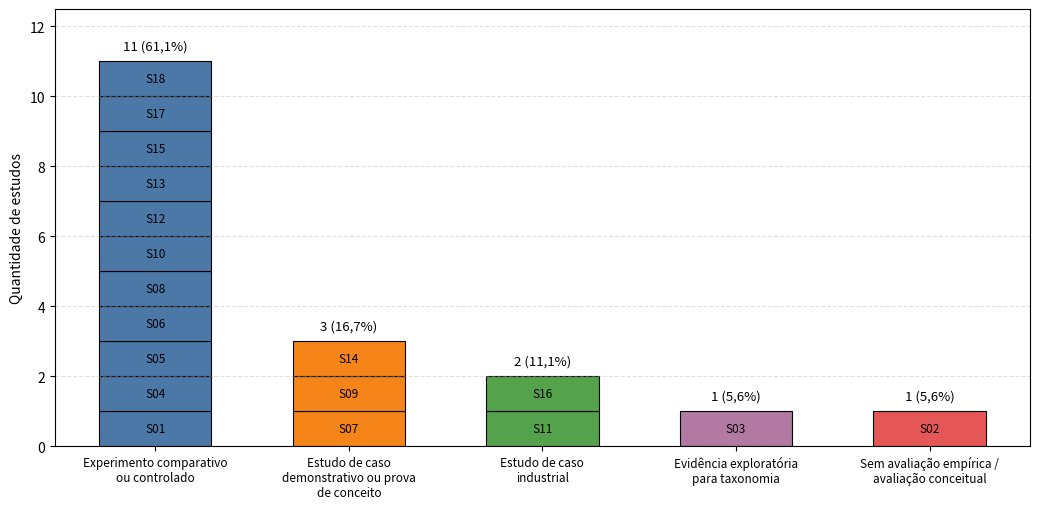

The matplotlib source for this figure:
from pathlib import Path
from textwrap import fill

import matplotlib.pyplot as plt
import numpy as np

# Dados da QP7
categorias = [
    {
        "nome": "Experimento comparativo ou controlado",
        "estudos": [
            "S01",
            "S04",
            "S05",
            "S06",
            "S08",
            "S10",
            "S12",
            "S13",
            "S15",
            "S17",
            "S18",
        ],
        "cor": "#4C78A8",
    },
    {
        "nome": "Estudo de caso demonstrativo ou prova de conceito",
        "estudos": ["S07", "S09", "S14"],
        "cor": "#F58518",
    },
    {
        "nome": "Estudo de caso industrial",
        "estudos": ["S11", "S16"],
        "cor": "#54A24B",
    },
    {
        "nome": "Evidência exploratória para taxonomia",
        "estudos": ["S03"],
        "cor": "#B279A2",
    },
    {
        "nome": "Sem avaliação empírica / avaliação conceitual",
        "estudos": ["S02"],
        "cor": "#E45756",
    },
]

total_estudos = 18
largura = 0.58
x = np.arange(len(categorias))

plt.figure(figsize=(10.5, 5.2))

for i, categoria in enumerate(categorias):
    estudos = categoria["estudos"]
    base = 0

    for estudo in estudos:
        plt.bar(
            x[i],
            1,
            largura,
            bottom=base,
            color=categoria["cor"],
            edgecolor="black",
            linewidth=0.8,
        )

        plt.text(
            x[i],
            base + 0.5,
            estudo,
            ha="center",
            va="center",
            fontsize=8.5,
        )

        base += 1

    total = len(estudos)
    percentual = total / total_estudos * 100
    rotulo = f"{total} ({percentual:.1f}%)".replace(".", ",")

    plt.text(
        x[i],
        total + 0.25,
        rotulo,
        ha="center",
        va="bottom",
        fontsize=9.5,
    )

rotulos_x = [fill(c["nome"], width=24) for c in categorias]

plt.xticks(x, rotulos_x, fontsize=8.5)
plt.ylabel("Quantidade de estudos")
plt.ylim(0, 12.5)
plt.grid(axis="y", linestyle="--", alpha=0.4)

plt.tight_layout()

saida = Path("./output/")
saida.mkdir(parents=True, exist_ok=True)
plt.savefig(saida / "fig-qp7-avaliacao-propostas.pdf", bbox_inches="tight")
plt.savefig(saida / "fig-qp7-avaliacao-propostas.png", dpi=300, bbox_inches="tight")

plt.show()
